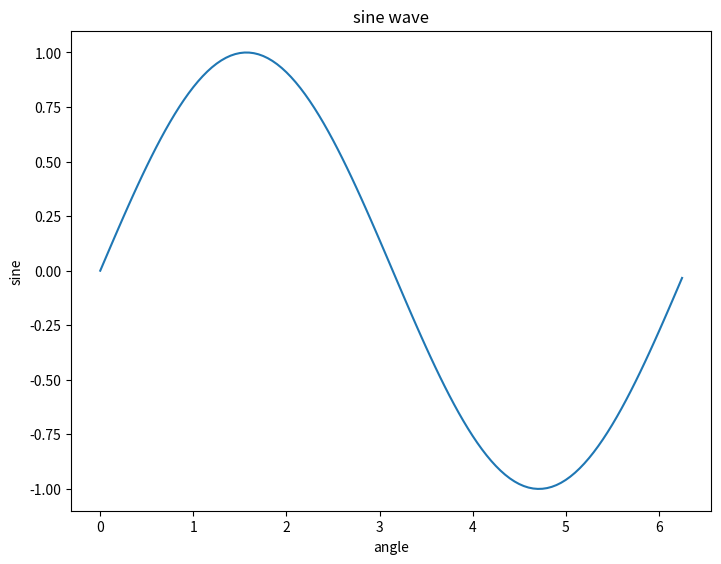

Write Python code to recreate this figure.
# -*- coding: utf-8 -*-
"""
Created on Tue Feb 27 13:57:09 2018

[redacted]
Matplotlib - Object-oriented Interface
"""
"""
It is easy to quickly generate plots with the matplotlib.pyplot module, 
But the use of object-oriented approach is recommended as it gives more control and customization of your plots. 
Most of the functions are also available in the matplotlib.axes.Axes class.

The main idea behind using the more formal object-oriented method is 
to create figure objects and then just call methods or attributes off of that object. 
This approach helps better in dealing with a canvas that has multiple plots on it.

In object-oriented interface, 
Pyplot is used only for a few functions such as figure creation, 
and the user explicitly creates and keeps track of the figure and axes objects. 
At this level, the user uses Pyplot to create figures, and through those figures, 
one or more axes objects can be created. These axes objects are then used for most plotting actions.
"""

from matplotlib import pyplot as plt
import numpy as np
import math

#If you are using Jupyter notebook, 
#the %matplotlib inline directive has to be issued; 
#the otherwistshow() function of pyplot module displays the plot.

#The Data Points for the plot
x = np.arange(0, math.pi*2, 0.05)
y = np.sin(x)

#We first create a figure instance which provides an empty canvas.
fig = plt.figure()

#We Nnw add axes to figure. 
#The add_axes() method requires a list object of 4 elements corresponding to 
#left, bottom, width and height of the figure. Each number must be between 0 and 1 −
ax=fig.add_axes([0,0,1,1])

#We set the labels for x and y axis as well as title −
ax.set_title("sine wave")
ax.set_xlabel('angle')
ax.set_ylabel('sine')

#now we invoke the plot() method of the axes object.
ax.plot(x,y)